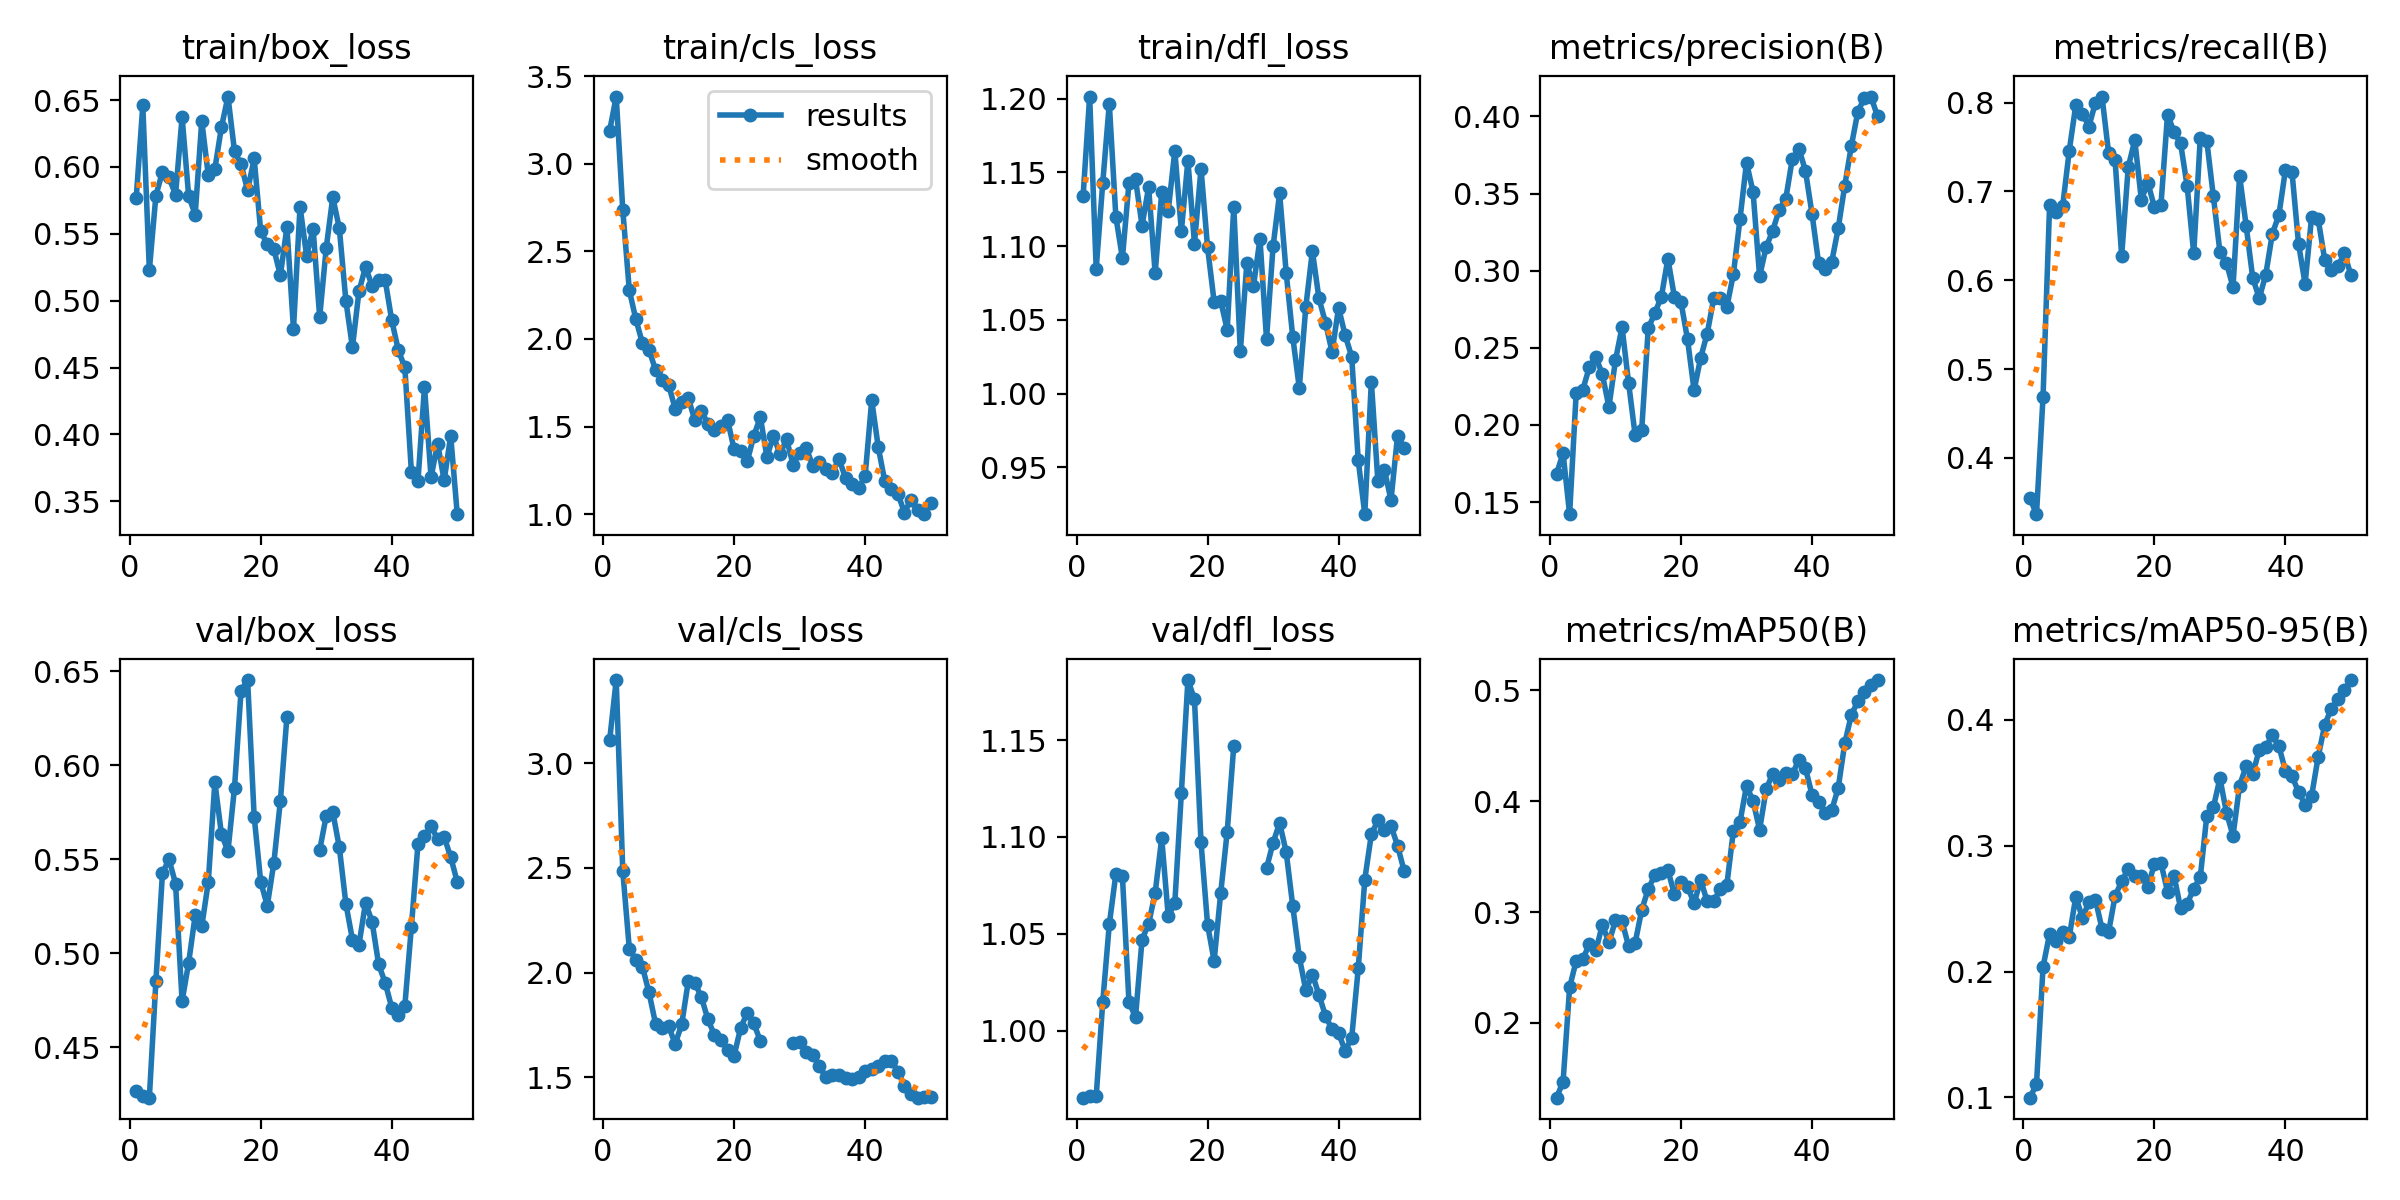

The file beside this chart, header and first rows:
epoch, time, train/box_loss, train/cls_loss, train/dfl_loss, metrics/precision(B), metrics/recall(B), metrics/mAP50(B), metrics/mAP50-95(B), val/box_loss, val/cls_loss, val/dfl_loss, lr/pg0, lr/pg1, lr/pg2
1, 14.79, 0.577, 3.189, 1.134, 0.1683, 0.3544, 0.1327, 0.09981, 0.4269, 3.112, 0.9653, 4.287e-05, 4.287e-05, 4.287e-05
2, 18.06, 0.6459, 3.384, 1.201, 0.1817, 0.3366, 0.147, 0.1105, 0.4241, 3.398, 0.9662, 9.80494e-05, 9.80494e-05, 9.80494e-05
3, 21.78, 0.5229, 2.737, 1.085, 0.1422, 0.4688, 0.232, 0.2038, 0.4232, 2.486, 0.9661, 0.000151, 0.000151, 0.000151
4, 25.49, 0.5786, 2.277, 1.143, 0.2206, 0.6846, 0.256, 0.23, 0.4851, 2.113, 1.015, 0.0002016, 0.0002016, 0.0002016
5, 28.95, 0.5963, 2.112, 1.197, 0.2227, 0.6774, 0.2575, 0.2246, 0.5426, 2.06, 1.055, 0.00025, 0.00025, 0.00025
6, 32.35, 0.5922, 1.976, 1.12, 0.2374, 0.6837, 0.2708, 0.2314, 0.5501, 2.028, 1.081, 0.0002961, 0.0002961, 0.0002961
7, 35.81, 0.5792, 1.939, 1.092, 0.2442, 0.7459, 0.2654, 0.2276, 0.537, 1.905, 1.08, 0.00034, 0.00034, 0.00034
8, 39.16, 0.6373, 1.824, 1.143, 0.2327, 0.7975, 0.2884, 0.2595, 0.4745, 1.756, 1.015, 0.0003816, 0.0003816, 0.0003816
9, 42.65, 0.5783, 1.767, 1.145, 0.2116, 0.7877, 0.2727, 0.2429, 0.495, 1.734, 1.007, 0.0004209, 0.0004209, 0.0004209
10, 46.12, 0.5644, 1.737, 1.114, 0.2419, 0.7731, 0.2924, 0.2551, 0.5203, 1.744, 1.047, 0.000458, 0.000458, 0.000458
11, 49.55, 0.6344, 1.602, 1.14, 0.2635, 0.8001, 0.2915, 0.257, 0.5143, 1.658, 1.055, 0.0004928, 0.0004928, 0.0004928
12, 53.04, 0.5936, 1.641, 1.082, 0.2274, 0.8069, 0.2694, 0.2341, 0.538, 1.753, 1.071, 0.0005253, 0.0005253, 0.0005253
13, 56.6, 0.5985, 1.663, 1.137, 0.1935, 0.7439, 0.2721, 0.2314, 0.5912, 1.959, 1.099, 0.0005556, 0.0005556, 0.0005556
14, 59.96, 0.6296, 1.536, 1.124, 0.1966, 0.735, 0.3017, 0.2602, 0.5635, 1.952, 1.059, 0.0005836, 0.0005836, 0.0005836
15, 63.48, 0.6526, 1.591, 1.165, 0.2626, 0.6275, 0.3208, 0.2717, 0.5543, 1.882, 1.066, 0.0006094, 0.0006094, 0.0006094
16, 66.91, 0.6117, 1.514, 1.11, 0.2725, 0.7272, 0.3332, 0.2815, 0.5881, 1.776, 1.123, 0.0006329, 0.0006329, 0.0006329
17, 70.29, 0.602, 1.482, 1.158, 0.283, 0.7579, 0.3353, 0.2763, 0.6398, 1.701, 1.181, 0.0006541, 0.0006541, 0.0006541
18, 73.68, 0.5824, 1.501, 1.102, 0.3078, 0.6908, 0.3377, 0.2761, 0.6454, 1.677, 1.171, 0.0006731, 0.0006731, 0.0006731
19, 76.93, 0.6063, 1.538, 1.153, 0.283, 0.7099, 0.3161, 0.2674, 0.5727, 1.632, 1.097, 0.0006898, 0.0006898, 0.0006898
20, 80.22, 0.5518, 1.369, 1.099, 0.2797, 0.6824, 0.3269, 0.2856, 0.5381, 1.604, 1.055, 0.0007042, 0.0007042, 0.0007042
21, 83.73, 0.5422, 1.362, 1.062, 0.2554, 0.685, 0.323, 0.2863, 0.5253, 1.737, 1.036, 0.0007164, 0.0007164, 0.0007164
22, 87.25, 0.5385, 1.302, 1.063, 0.2225, 0.7865, 0.3078, 0.2636, 0.5481, 1.807, 1.071, 0.0007263, 0.0007263, 0.0007263
23, 90.68, 0.519, 1.446, 1.043, 0.2436, 0.7673, 0.3289, 0.2761, 0.5811, 1.757, 1.103, 0.0007339, 0.0007339, 0.0007339
24, 94.05, 0.555, 1.555, 1.127, 0.2592, 0.7541, 0.3096, 0.2502, 0.6259, 1.673, 1.147, 0.0007393, 0.0007393, 0.0007393
25, 97.5, 0.4789, 1.327, 1.029, 0.2822, 0.7058, 0.3099, 0.254, nan, nan, nan, 0.0007424, 0.0007424, 0.0007424
26, 100.8, 0.5704, 1.446, 1.088, 0.2826, 0.6302, 0.3206, 0.2659, nan, nan, nan, 0.0007216, 0.0007216, 0.0007216
27, 104.2, 0.5336, 1.343, 1.073, 0.2765, 0.7603, 0.3246, 0.275, nan, nan, nan, 0.0006934, 0.0006934, 0.0006934
28, 107.7, 0.5538, 1.428, 1.105, 0.2979, 0.7565, 0.3734, 0.324, nan, nan, nan, 0.0006651, 0.0006651, 0.0006651
29, 111.3, 0.4877, 1.283, 1.037, 0.3332, 0.6944, 0.3809, 0.3305, 0.5549, 1.661, 1.084, 0.0006368, 0.0006368, 0.0006368
30, 115, 0.5394, 1.35, 1.1, 0.3701, 0.6319, 0.4138, 0.3537, 0.5732, 1.666, 1.097, 0.0006085, 0.0006085, 0.0006085
31, 118.6, 0.5774, 1.376, 1.136, 0.3511, 0.6195, 0.4002, 0.3263, 0.5751, 1.621, 1.107, 0.0005802, 0.0005802, 0.0005802
32, 122.3, 0.554, 1.276, 1.082, 0.2964, 0.5923, 0.3742, 0.308, 0.5564, 1.607, 1.092, 0.0005519, 0.0005519, 0.0005519
33, 125.8, 0.4999, 1.298, 1.038, 0.3153, 0.7179, 0.4106, 0.3479, 0.5263, 1.552, 1.064, 0.0005236, 0.0005236, 0.0005236
34, 129.2, 0.4651, 1.26, 1.004, 0.326, 0.6616, 0.4247, 0.3632, 0.5073, 1.5, 1.038, 0.0004953, 0.0004953, 0.0004953
35, 132.7, 0.5071, 1.236, 1.059, 0.3396, 0.6031, 0.4194, 0.3569, 0.5046, 1.512, 1.021, 0.000467, 0.000467, 0.000467
36, 136.1, 0.5252, 1.316, 1.097, 0.3468, 0.5797, 0.4256, 0.3762, 0.5269, 1.51, 1.029, 0.0004387, 0.0004387, 0.0004387
37, 139.6, 0.511, 1.207, 1.065, 0.3727, 0.6065, 0.4243, 0.3782, 0.5168, 1.496, 1.019, 0.0004104, 0.0004104, 0.0004104
38, 143.3, 0.5156, 1.171, 1.048, 0.3791, 0.6524, 0.4374, 0.3882, 0.4941, 1.489, 1.008, 0.0003821, 0.0003821, 0.0003821
39, 146.9, 0.5154, 1.149, 1.028, 0.3647, 0.6734, 0.4295, 0.3791, 0.4843, 1.502, 1.001, 0.0003538, 0.0003538, 0.0003538
40, 150.4, 0.4853, 1.219, 1.058, 0.3369, 0.7243, 0.4058, 0.3596, 0.4711, 1.528, 0.9986, 0.0003255, 0.0003255, 0.0003255
41, 157.9, 0.4631, 1.65, 1.039, 0.3052, 0.722, 0.3993, 0.3553, 0.4673, 1.538, 0.9896, 0.0002972, 0.0002972, 0.0002972
42, 162.2, 0.4501, 1.382, 1.025, 0.301, 0.641, 0.3893, 0.3428, 0.4721, 1.551, 0.9961, 0.0002689, 0.0002689, 0.0002689
43, 165.7, 0.372, 1.187, 0.9547, 0.3056, 0.596, 0.3916, 0.3327, 0.5141, 1.575, 1.032, 0.0002406, 0.0002406, 0.0002406
44, 169.1, 0.365, 1.146, 0.9182, 0.3275, 0.6718, 0.4118, 0.3398, 0.5579, 1.578, 1.078, 0.0002123, 0.0002123, 0.0002123
45, 172.5, 0.4356, 1.116, 1.008, 0.3552, 0.6687, 0.4522, 0.3707, 0.5624, 1.526, 1.101, 0.0001841, 0.0001841, 0.0001841
46, 175.9, 0.3679, 1.009, 0.9404, 0.3809, 0.6229, 0.4776, 0.3961, 0.5676, 1.46, 1.109, 0.0001558, 0.0001558, 0.0001558
47, 179.4, 0.3932, 1.084, 0.948, 0.4031, 0.6114, 0.4902, 0.4091, 0.5608, 1.42, 1.104, 0.0001275, 0.0001275, 0.0001275
48, 182.9, 0.3656, 1.023, 0.9278, 0.412, 0.6159, 0.4981, 0.4164, 0.5619, 1.402, 1.106, 9.91726e-05, 9.91726e-05, 9.91726e-05
49, 186.4, 0.3989, 0.9999, 0.9713, 0.4129, 0.6303, 0.5047, 0.424, 0.5512, 1.405, 1.095, 7.08784e-05, 7.08784e-05, 7.08784e-05
50, 190, 0.3403, 1.065, 0.9634, 0.4001, 0.6057, 0.5091, 0.4317, 0.538, 1.408, 1.083, 4.25842e-05, 4.25842e-05, 4.25842e-05
